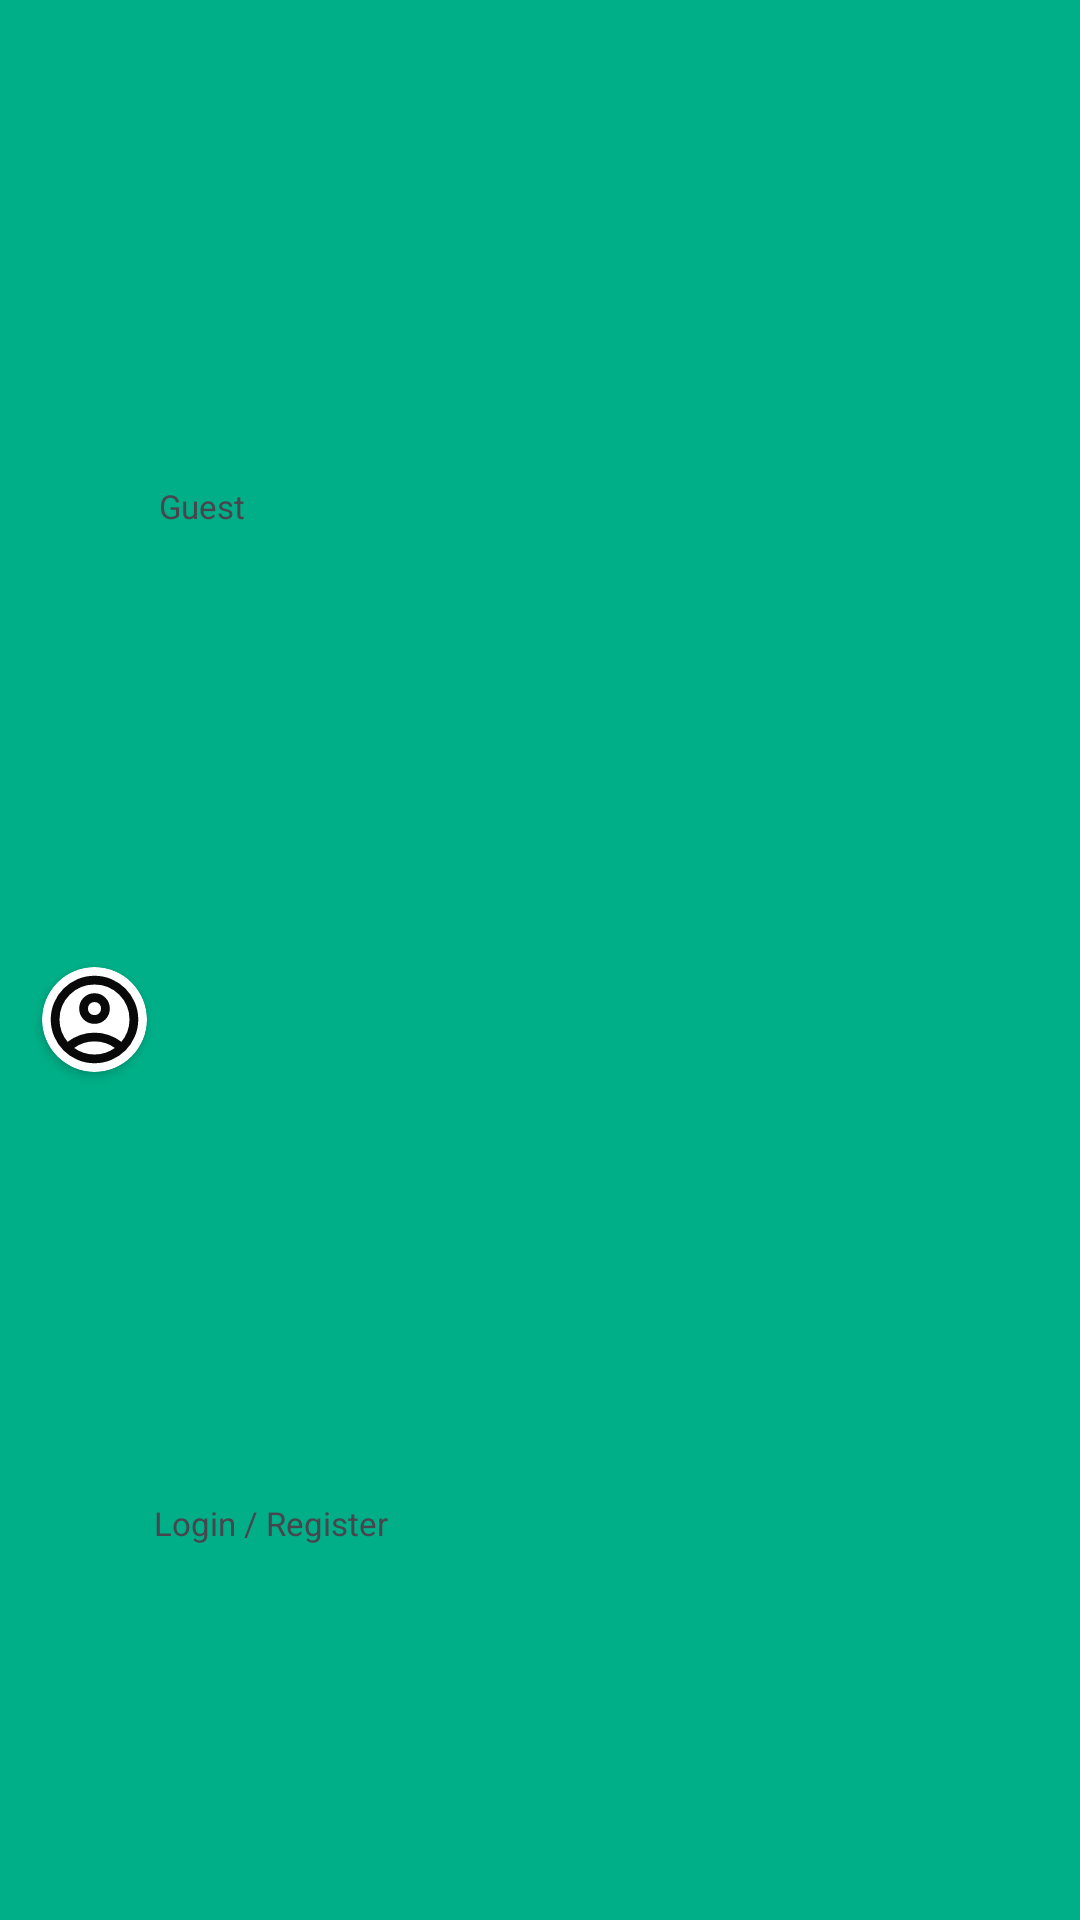

Android layout source for this screen:
<!-- AndroidManifest.xml: application theme Theme.PlanToGo -->
<!-- res/layout/header.xml -->
<?xml version="1.0" encoding="utf-8"?>
<androidx.constraintlayout.widget.ConstraintLayout xmlns:android="http://schemas.android.com/apk/res/android"
    xmlns:app="http://schemas.android.com/apk/res-auto"
    xmlns:tools="http://schemas.android.com/tools"
    android:layout_width="match_parent"
    android:layout_height="50dp"
    android:background="@color/primary">

    <androidx.cardview.widget.CardView
        android:id="@+id/cardView"
        android:layout_width="35dp"
        android:layout_height="35dp"
        android:backgroundTint="@color/background"
        app:cardCornerRadius="30dp"
        app:layout_constraintBottom_toBottomOf="parent"
        app:layout_constraintEnd_toEndOf="parent"
        app:layout_constraintHorizontal_bias="0.043"
        app:layout_constraintStart_toStartOf="parent"
        app:layout_constraintTop_toTopOf="parent"
        app:layout_constraintVertical_bias="0.533">

        <ImageView
            android:layout_width="match_parent"
            android:layout_height="match_parent"
            android:src="@drawable/ic_account_circle" />

    </androidx.cardview.widget.CardView>

    <TextView
        android:id="@+id/DisplayName"
        android:layout_width="wrap_content"
        android:layout_height="wrap_content"
        android:text="@string/profile_header_default_name"
        android:textSize="11sp"
        app:layout_constraintBottom_toBottomOf="parent"
        app:layout_constraintEnd_toEndOf="parent"
        app:layout_constraintHorizontal_bias="0.16"
        app:layout_constraintStart_toStartOf="parent"
        app:layout_constraintTop_toTopOf="parent"
        app:layout_constraintVertical_bias="0.258" />

    <TextView
        android:layout_width="wrap_content"
        android:layout_height="wrap_content"
        android:text="Login / Register"
        android:textSize="11sp"
        android:clickable="true"
        app:layout_constraintBottom_toBottomOf="parent"
        app:layout_constraintEnd_toEndOf="parent"
        app:layout_constraintHorizontal_bias="0.182"
        app:layout_constraintStart_toStartOf="parent"
        app:layout_constraintTop_toTopOf="parent"
        app:layout_constraintVertical_bias="0.8"
        android:focusable="true" />

</androidx.constraintlayout.widget.ConstraintLayout>
<!-- resources referenced by this layout -->
<resources>
  <color name="background">#FFFFFF</color>
  <color name="primary">#00AF87</color>
  <!-- drawable ic_account_circle (drawable) -->
  <vector xmlns:android="http://schemas.android.com/apk/res/android"
      android:width="24dp"
      android:height="24dp"
      android:viewportWidth="960"
      android:viewportHeight="960">
    <path
        android:pathData="M234,684q51,-39 114,-61.5T480,600q69,0 132,22.5T726,684q35,-41 54.5,-93T800,480q0,-133 -93.5,-226.5T480,160q-133,0 -226.5,93.5T160,480q0,59 19.5,111t54.5,93ZM480,520q-59,0 -99.5,-40.5T340,380q0,-59 40.5,-99.5T480,240q59,0 99.5,40.5T620,380q0,59 -40.5,99.5T480,520ZM480,880q-83,0 -156,-31.5T197,763q-54,-54 -85.5,-127T80,480q0,-83 31.5,-156T197,197q54,-54 127,-85.5T480,80q83,0 156,31.5T763,197q54,54 85.5,127T880,480q0,83 -31.5,156T763,763q-54,54 -127,85.5T480,880ZM480,800q53,0 100,-15.5t86,-44.5q-39,-29 -86,-44.5T480,680q-53,0 -100,15.5T294,740q39,29 86,44.5T480,800ZM480,440q26,0 43,-17t17,-43q0,-26 -17,-43t-43,-17q-26,0 -43,17t-17,43q0,26 17,43t43,17ZM480,380ZM480,740Z"
        android:fillColor="#090909"/>
  </vector>
  <string name="profile_header_default_name">Guest</string>
  <style name="Theme.PlanToGo" parent="Base.Theme.PlanToGo" />
  <style name="Base.Theme.PlanToGo" parent="Theme.Material3.DayNight.NoActionBar">
          
          <item name="colorPrimary">@color/primary</item>
          <item name="backgroundColor">@color/background</item>
      </style>
</resources>
